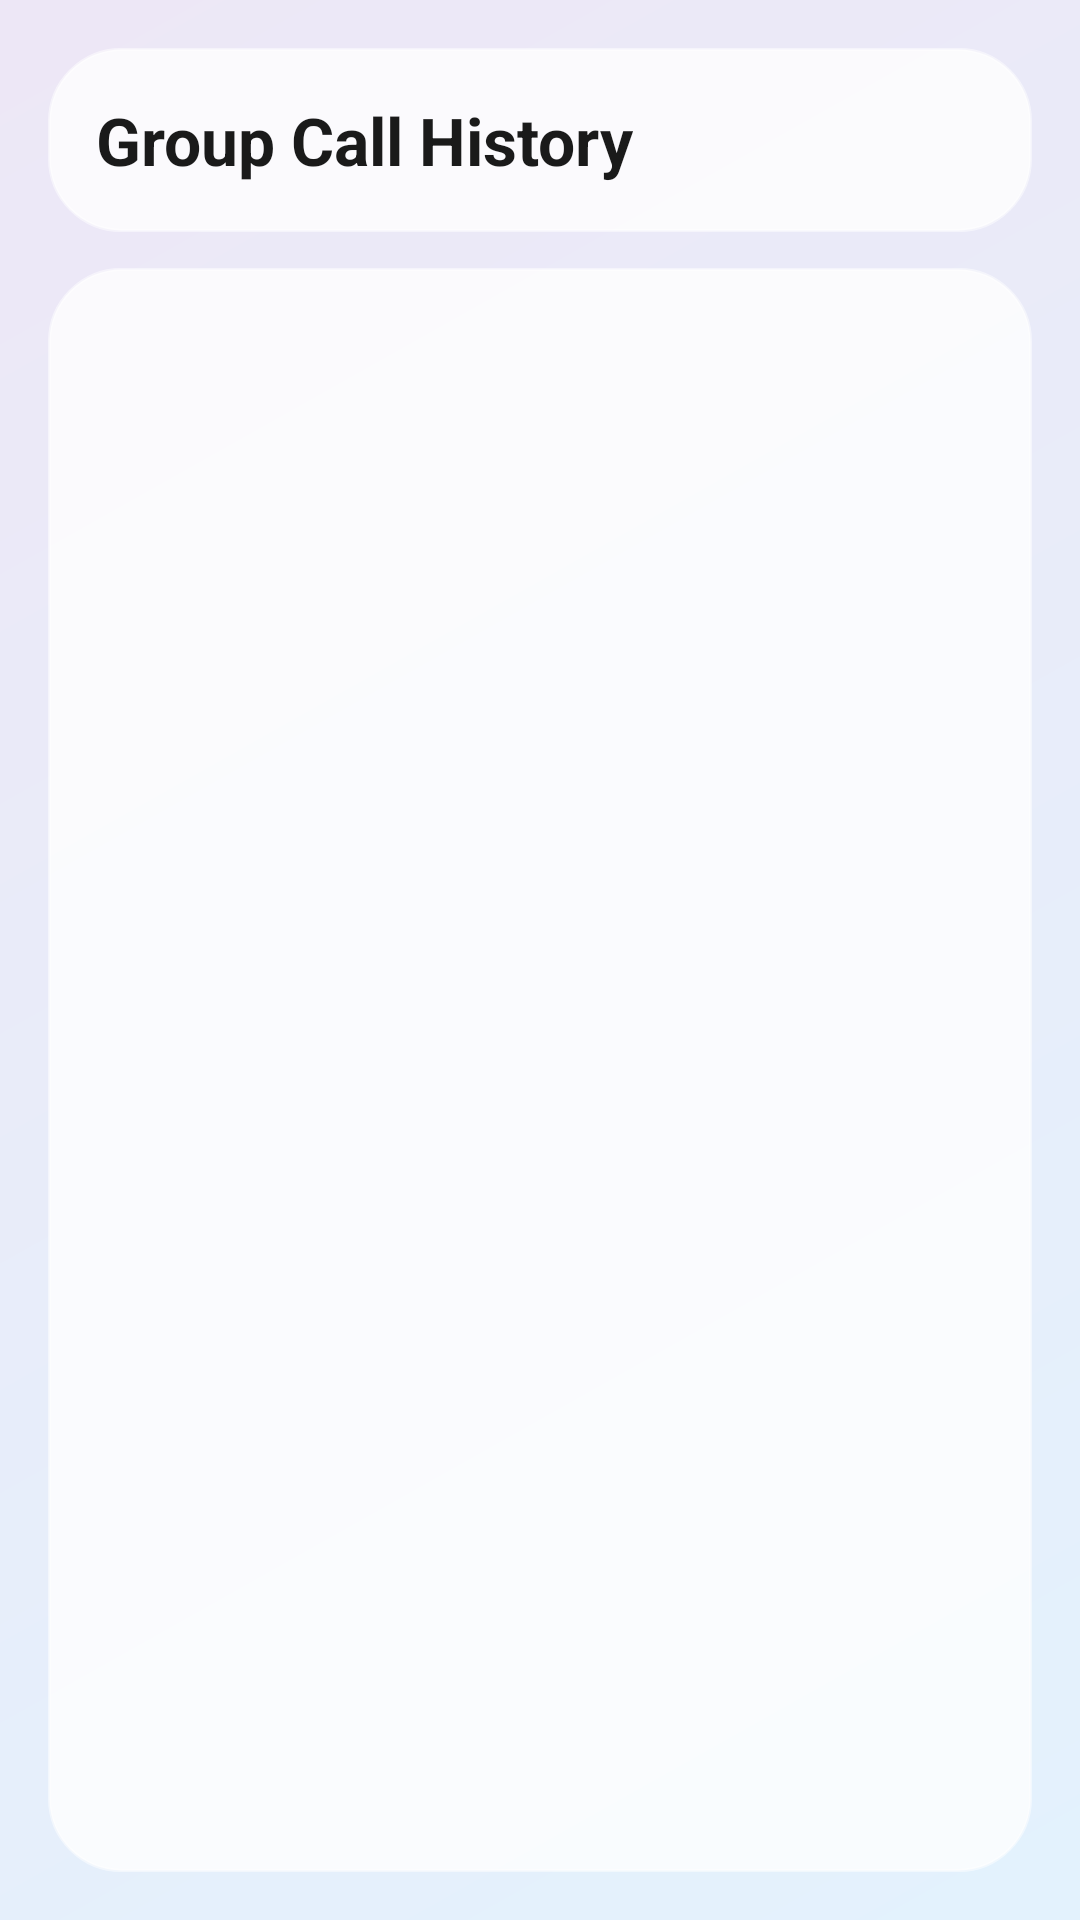

Layout XML and referenced resources for this Android screen:
<!-- AndroidManifest.xml: application theme Theme.Debate_v2 -->
<!-- res/layout/activity_call_history.xml -->
<?xml version="1.0" encoding="utf-8"?>
<FrameLayout xmlns:android="http://schemas.android.com/apk/res/android"
    android:layout_width="match_parent"
    android:layout_height="match_parent">

    
    <View
        android:layout_width="match_parent"
        android:layout_height="match_parent"
        android:background="@drawable/bg_glass_gradient" />

    
    <LinearLayout
        android:layout_width="match_parent"
        android:layout_height="match_parent"
        android:orientation="vertical"
        android:padding="16dp">

        
        <LinearLayout
            android:layout_width="match_parent"
            android:layout_height="wrap_content"
            android:orientation="vertical"
            android:padding="16dp"
            android:layout_marginBottom="12dp"
            android:background="@drawable/bg_glass_card"
            android:elevation="8dp">

            <TextView
                android:id="@+id/txtHeader"
                android:layout_width="wrap_content"
                android:layout_height="wrap_content"
                android:text="Group Call History"
                android:textSize="22sp"
                android:textStyle="bold"
                android:textColor="#1A1A1A" />

        </LinearLayout>

        
        <androidx.recyclerview.widget.RecyclerView
            android:id="@+id/recyclerCalls"
            android:layout_width="match_parent"
            android:layout_height="0dp"
            android:layout_weight="1"
            android:clipToPadding="false"
            android:padding="8dp"
            android:background="@drawable/bg_glass_card"
            android:elevation="6dp"/>

    </LinearLayout>

</FrameLayout>
<!-- resources referenced by this layout -->
<resources>
  <!-- drawable bg_glass_card (drawable) -->
  <shape xmlns:android="http://schemas.android.com/apk/res/android">
      <solid android:color="#CCFFFFFF"/>
      <corners android:radius="24dp"/>
      <stroke
          android:width="1dp"
          android:color="#80FFFFFF"/>
  </shape>
  <!-- drawable bg_glass_gradient (drawable) -->
  <?xml version="1.0" encoding="utf-8"?>
  <shape xmlns:android="http://schemas.android.com/apk/res/android">
  
      <gradient
          android:startColor="#E3F2FD"
          android:endColor="#EDE7F6"
          android:angle="135"/>
  
  </shape>
  <style name="Theme.Debate_v2" parent="Base.Theme.Debate_v2" />
  <style name="Base.Theme.Debate_v2" parent="Theme.Material3.DayNight.NoActionBar">
          
          
  
  
      </style>
</resources>
